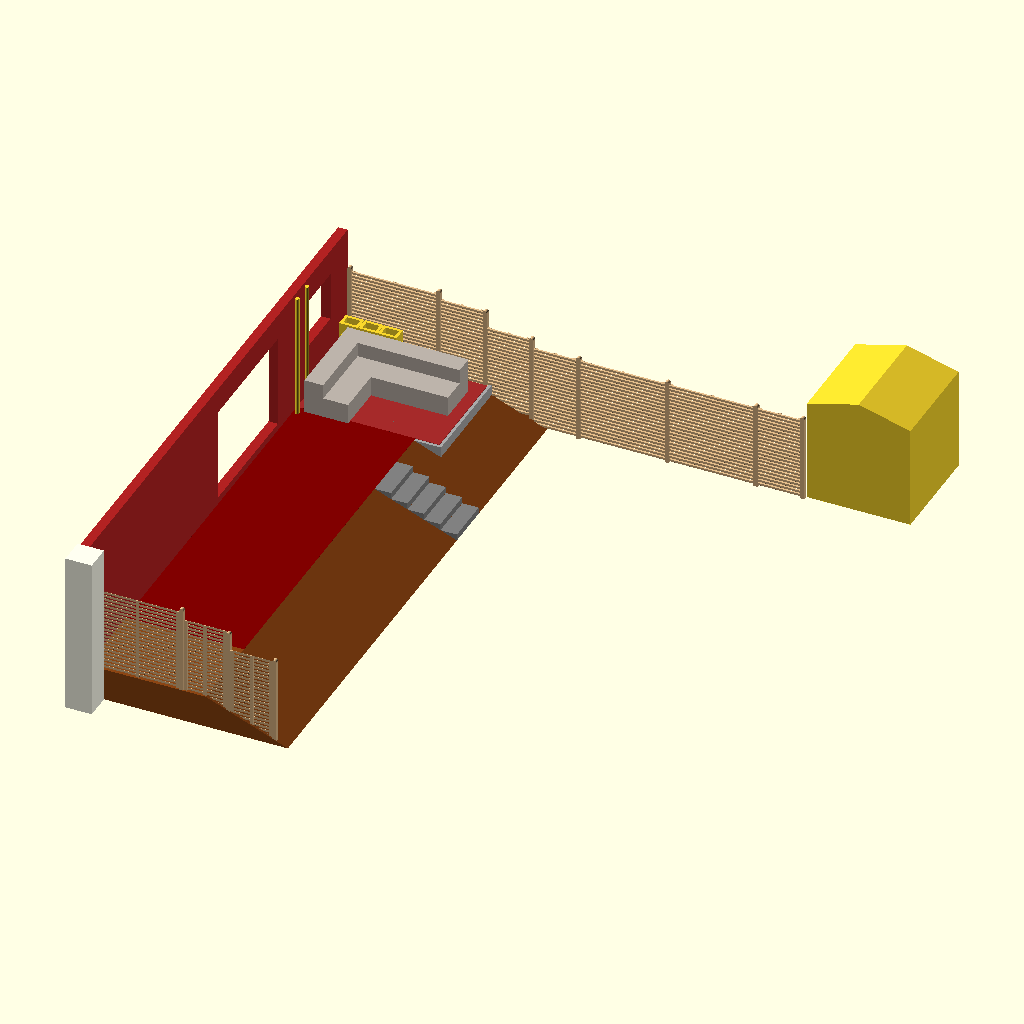
Cell 1 — every parameter at its default value.
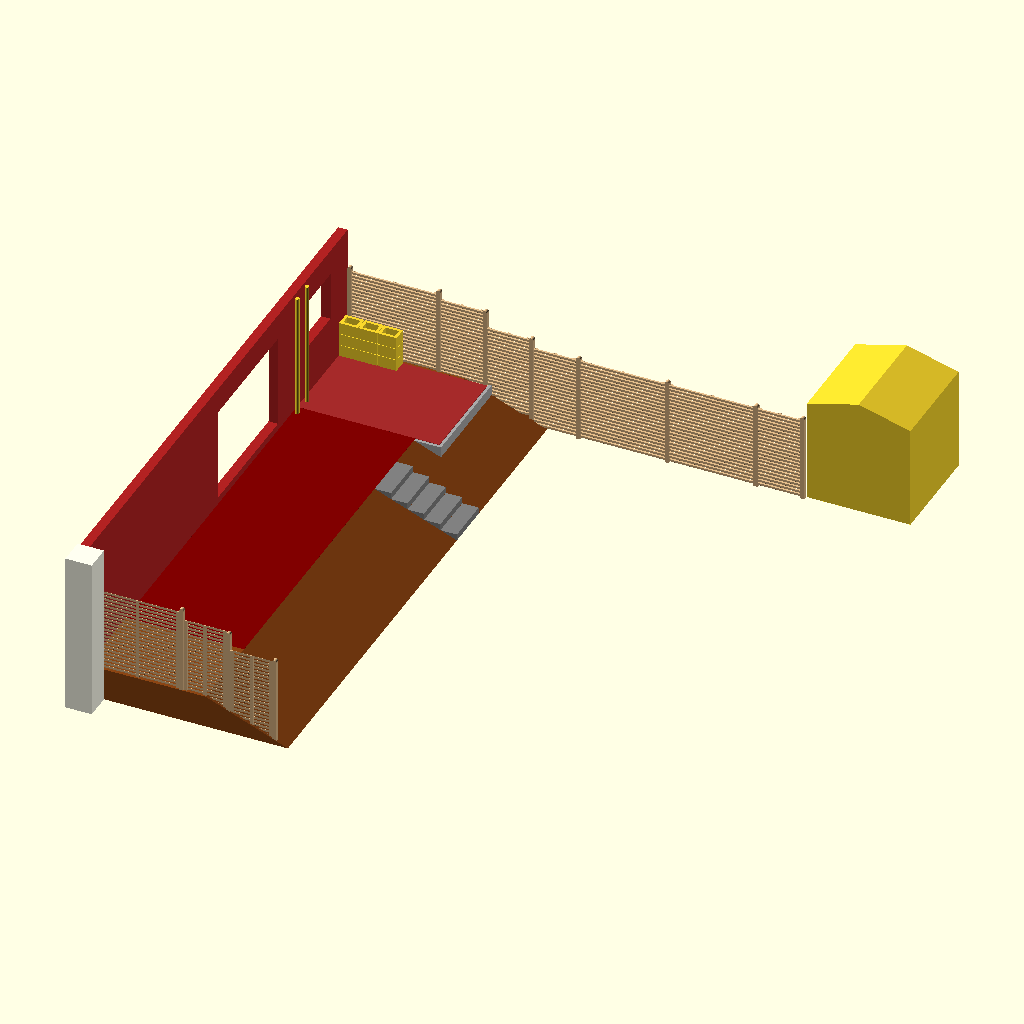
Cell 2: showLounge = false (everything else at default).
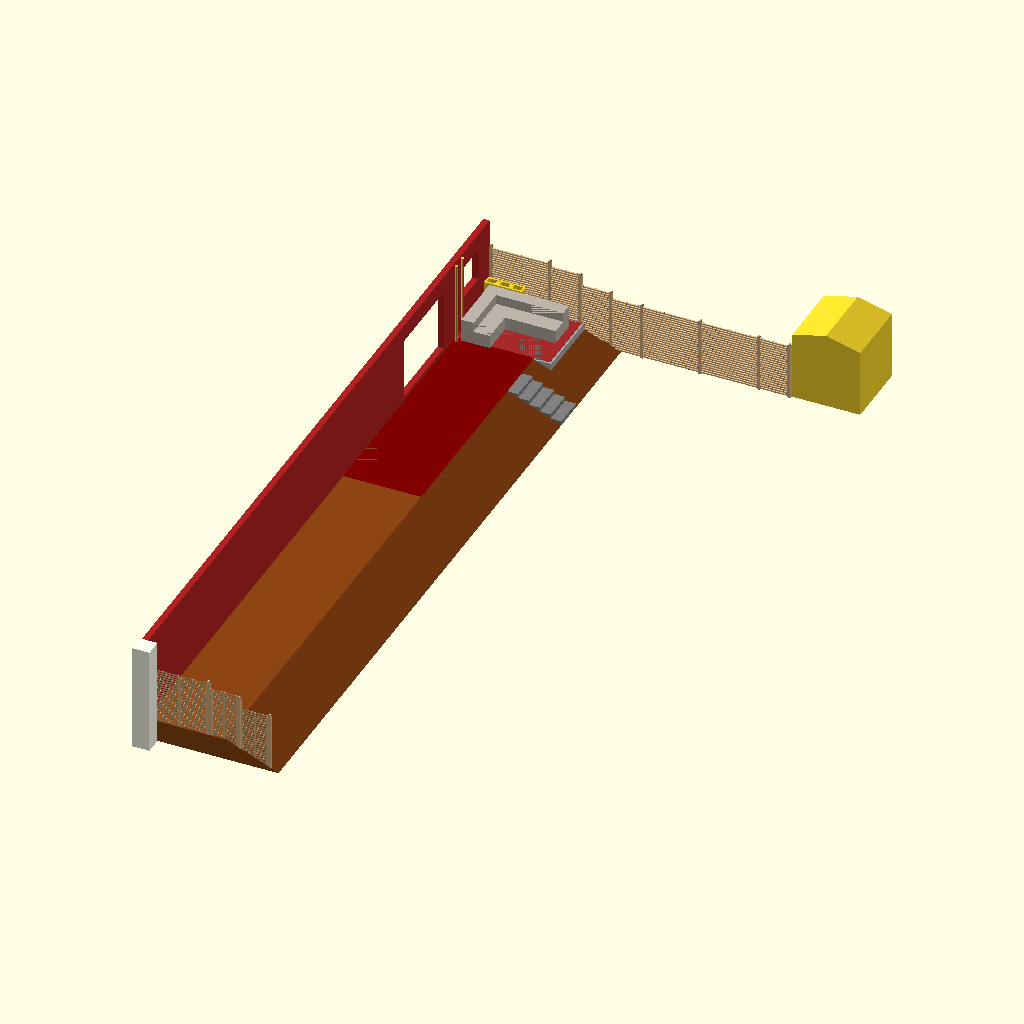
Cell 3: the same model with ovWidth = 23770.
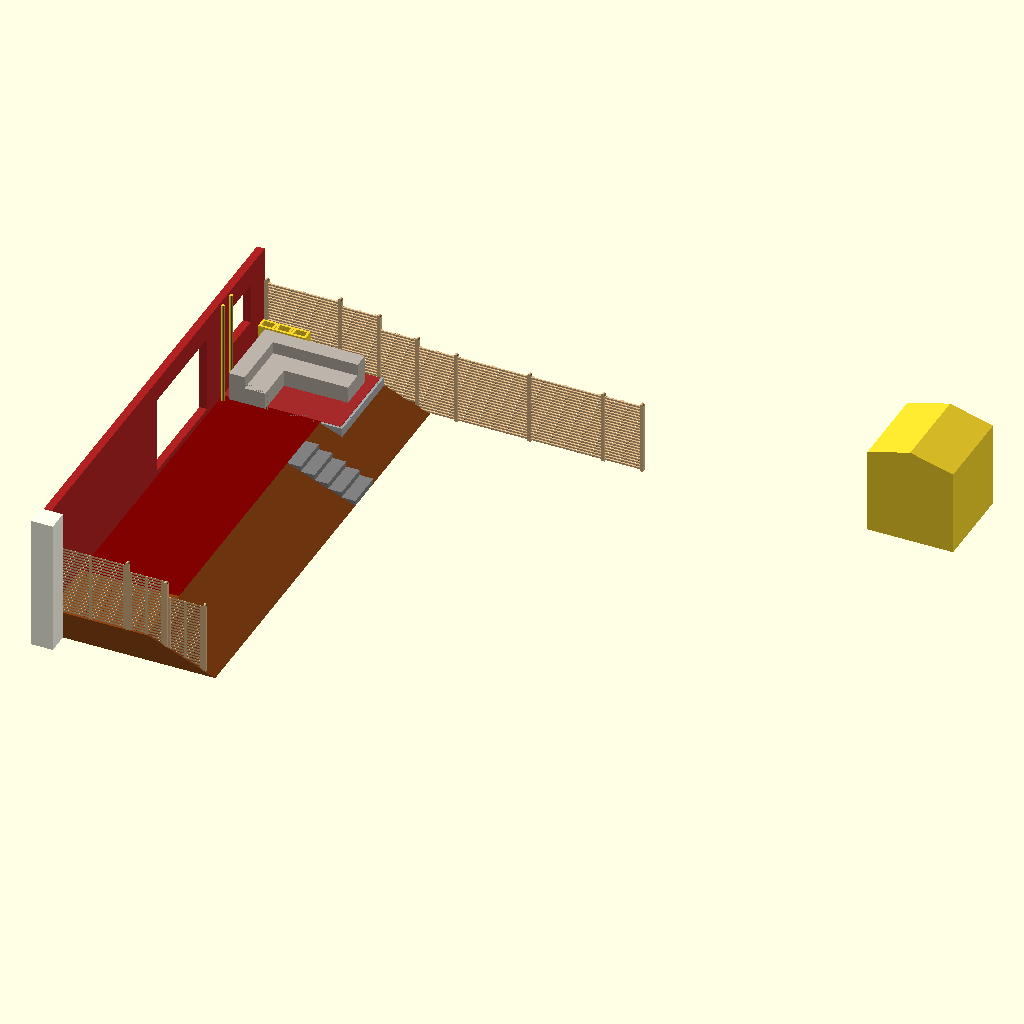
Cell 4: hutDist = 11400 (everything else at default).
The same orthographic view direction (rotation 55°, 0°, 25°; colour scheme Cornfield) for every cell, with the view re-fitted per cell, so scale and position can differ between cells.
OpenSCAD source file Sichtschutz/SichtSchutzPlanning.scad:
// Sichtschutz
/* 
  
  # Garten Maße
  Terasse: 2.53m
  Vorsprung Küche: 0.57m
  Hang: 1.66m x 0.62m (Küche)
  Küche <-> Tor: 4.35m
  
  Terrasse pflastern
  https://www.obi.de/magazin/garten/terrasse/terrasse-pflastern
  
  Ziesak Steine Katalog:
  https://www.ziesak.de/publish/binarydata/2024/werbung/hagebau_kataloge/9912227_gbs_92_fs24_fl_72dpi_master.pdf
  
*/


/* [Show] */
showLounge=true;
showPallisade=true;
showPlantWall=true;


/* [Dimensions] */
fenceDims=[1800,1800];
postDims=[90,90,1900];
panelDims=[1719,1140,35];
terraceDims=[2520,7820];
ovWidth=11885;
hutDist=5700;
protrusion=560;
wallThck=200;
stairDims=[350,1000,140];
stairCnt=5;
newTerraceDims=[3025,2195,80];
gravelThck=100; //compressed
sandThck=30; //compressed

/* [Positioning] */
loungePos=[400,-2400,0];
xOffsetLeft=280;
xOffsetRight=310;
yOffset=50;

/* [Panel Positioning] */
panelPos=[0,-15,650];
panelRot=[-5,0,0];
doorYOffset=-(740+1135+1300);
terraceOffset=2310;

/*[Hidden]*/
slopeDims=[stairDims.x*stairCnt,stairDims.z*stairCnt];
newTerraceThck=newTerraceDims.z+gravelThck+sandThck;
newTerracePos=[wallThck,-terraceOffset,-newTerraceDims.z-gravelThck-sandThck];
fudge=0.1;


// --- new terrace ---
if (showLounge)
  translate(loungePos) lounge();

//palissade
if (showPallisade){
  translate([wallThck+terraceDims.x+10,-2380,-250]) pallisade();
  for (i=[0:4])
    translate([wallThck+terraceDims.x+575,-2380+i*505,-250]) rotate(90) pallisade();
}

if (showPlantWall)
  for (ix=[0:2],iz=[0:2])
  translate([wallThck+10+ix*410,-410,iz*260]) plantBrick();

//wall
color("FireBrick") 
translate([wallThck,0,0]) rotate([90,0,-90]) linear_extrude(wallThck) 
  difference(){
    square([ovWidth,2700]);
    //window
    translate([780,1100]) square([1000,1050]);
    //door
    translate([740+1135+1300,150]) square([2750,2000]);
  }

//Pipes 
translate([wallThck+140-90/2,doorYOffset+630+90/2,0]){
  cylinder(d=90,h=2700);
  translate([0,450,-500]) cylinder(d=90,h=2700+500);
}


//stairs
color("grey") for(i=[0:stairCnt-1])
  translate([terraceDims.x+wallThck+i*stairDims.x,doorYOffset-stairDims.y,-stairDims.z-i*stairDims.z]) cube(stairDims);

//floor
floorPoly=[[0,0],[terraceDims.x+wallThck,0],[terraceDims.x+wallThck+slopeDims.x,-slopeDims.y],[0,-slopeDims.y]];
color("SaddleBrown")
  difference(){
    rotate([90,0,0]) linear_extrude(ovWidth) polygon(floorPoly);
    //terrace old
    translate([wallThck,-terraceDims.y-terraceOffset,-80.5]) cube([terraceDims.x,terraceDims.y,81]);
    //terrace new
    translate(newTerracePos) cube(newTerraceDims+[1,1,1+gravelThck+sandThck]);
  }

//new terrace layers
translate(newTerracePos){
  //gravel
  color("Sienna") cube([newTerraceDims.x,newTerraceDims.y,gravelThck]);
  //sand
  color("Khaki") translate([0,0,gravelThck]) color("Sienna") cube([newTerraceDims.x,newTerraceDims.y,sandThck]);
  //bricks
  color("Brown") translate([0,0,gravelThck+sandThck]) color("Sienna") cube(newTerraceDims);
}

//old terrace
color("Maroon") translate([wallThck,-terraceDims.y-2310,-80.5]) cube([terraceDims.x,terraceDims.y,81]);

//corner
color("ivory")
translate([0,-ovWidth-protrusion,-slopeDims.y]) linear_extrude(3500) square(protrusion);

//hut
translate([hutDist+terraceDims.x+slopeDims.x,0,-slopeDims.y]) hut();




// --- Fences ---

//left
color("BurlyWood"){
  //fence1 (full)
  translate([(fenceDims.x+postDims.x)/2+xOffsetLeft,-yOffset,0]) RhombusDIY();
  //Post 1&2
  for (ix=[0,1])
    translate([ix*(fenceDims.x+postDims.x)+xOffsetLeft,-yOffset,0]) post();
  //fence2 (half)
  translate([fenceDims.x+postDims.x*1.5+xOffsetLeft+900/2,-yOffset,-110]) RhombusDIY([900,50,1800]);
  //Post 3
  translate([fenceDims.x*1.5+postDims.x*2+xOffsetLeft,-yOffset,-182.0]) post();
  //fence3 (half)
  translate([fenceDims.x*1.5+postDims.x*2.5+xOffsetLeft+900/2,-yOffset,-480]) RhombusDIY([900,50,1800]);
  //Post 4
  translate([fenceDims.x*2+postDims.x*3+xOffsetLeft,-yOffset,-530]) post();
  //fence4 (half)
  translate([fenceDims.x*2+postDims.x*3.5+xOffsetLeft+900/2,-yOffset,-670]) RhombusDIY([900,50,1800]);
  //Post 5
  translate([fenceDims.x*2.5+postDims.x*4+xOffsetLeft,-yOffset,-700]) post();
  //fence5
  translate([fenceDims.x*3+postDims.x*4.5+xOffsetLeft,-yOffset,-670]) RhombusDIY();
  //Post 6
  translate([fenceDims.x*3.5+postDims.x*5+xOffsetLeft,-yOffset,-700]) post();
  //fence6 
  translate([fenceDims.x*4+postDims.x*5.5+xOffsetLeft,-yOffset,-670]) RhombusDIY();
  //Post 6
  translate([fenceDims.x*4.5+postDims.x*6+xOffsetLeft,-yOffset,-700]) post();
  //fence7 (half)
  translate([fenceDims.x*4.5+postDims.x*6.5+xOffsetLeft+900/2,-yOffset,-670]) RhombusDIY([900,50,1800]);
  //Post 7
  translate([fenceDims.x*5+postDims.x*7+xOffsetLeft,-yOffset,-700]) post();
}

//right
color("BurlyWood") translate([0,-ovWidth+yOffset,0]){
  //fence //1
  translate([(fenceDims.x+postDims.x)/2+xOffsetRight,0,0]) rotate(180) RhombusDIY();
  //Post 1&2
  for (ix=[0,1])
    translate([ix*(fenceDims.x+postDims.x)+xOffsetRight,0,0]) post();
  //fence2
  translate([fenceDims.x+postDims.x*1.5+xOffsetRight+900/2,0,-160]) rotate(180) RhombusDIY([900,50,1800]);
  //Post 3
  translate([fenceDims.x*1.5+postDims.x*2+xOffsetRight,0,-270.0]) post();
  //fence3
  translate([fenceDims.x*1.5+postDims.x*2.5+xOffsetRight+900/2,0,-580]) rotate(180) RhombusDIY([900,50,1800]);
  //Post 4
  translate([fenceDims.x*2+postDims.x*3+xOffsetRight,0,-620.0]) post();
}

*color("DarkSlateGrey"){
  translate([fenceDims.x+postDims.x,0,panelDims.y/2]+panelPos) rotate([90,0,0]+panelRot) solarPanel();
  translate([(fenceDims.x+postDims.x)*2,0,panelDims.y/2]+panelPos) rotate([90,+0,0]+panelRot) solarPanel();
}

*RhombusDIY();
module RhombusDIY(ovDims=[1800,50,1800]){
  braceDims=[70,20];
  profileDims=[70,20];
  profileCnt=23;
  profileDist=(ovDims.z-profileCnt*profileDims.x)/(profileCnt-1);
  
  //braces
  for (ix=[-1:1])
    translate([ix*(ovDims.x-braceDims.x)/2,braceDims.y/2,ovDims.z/2]) cube([braceDims.x,braceDims.y,ovDims.z],true);
  //profiles
  for (iz=[0:profileCnt-1])
    translate([0,-profileDims.y/2,iz*(profileDims.x+profileDist)+profileDims.x/2]) 
      rotate([0,-90,0]) linear_extrude(ovDims.x,center=true) rhombusProfile(dims=profileDims);
}

module VARO(){
  braceDims=[70,25];
  profileDims=[70,25];
  ovDims=[1800,50,1800];
  profileCnt=20;
  profileDist=21;
  //braces
  for (ix=[-1:1])
    translate([ix*(ovDims.x-braceDims.x)/2,braceDims.y/2,ovDims.z/2]) cube([braceDims.x,braceDims.y,ovDims.z],true);
  //profiles
  for (iz=[0:profileCnt-1])
    translate([0,-profileDims.y/2,iz*(profileDims.x+profileDist)+profileDims.x/2]) cube([ovDims.x,profileDims.y,profileDims.x],true);
}

module post(size=[90,90,1900],rounded=true){
  if (rounded){
    translate([0,0,(size.z-size.x/2)/2]) cube(size-[0,0,size.x/2],true);
    translate([0,0,size.z-size.x/2]) rotate([90,0,0]) cylinder(d=size.x,h=size.y,center=true);
  }
  else
    translate([0,0,size.z/2]) cube(size,true);
}

*solarPanel();
module solarPanel(size=[1719,1140,35]){
  //e.g. viessmann VitoVolt 300 M400WE
  //https://www.photovoltaik4all.de/media/pdf/5e/fd/79/Vitovolt_M400WE_6135350VDP00002_1.pdf
  glassThck=3.2;
  frameThck=1.5;
  drillDist=[1031,1090];
  drillDia=9;
  //frame
  color("darkSlateGrey") difference(){
    linear_extrude(size.z,convexity=2) difference(){
      square([size.x,size.y],true);
      square([size.x-size.z*2,size.y-size.z*2],true);
    }
    //mounting holes
    for (ix=[-1,1],iy=[-1,1])
      translate([ix*drillDist.x/2,iy*drillDist.y/2,-fudge/2]) cylinder(d=drillDia,h=size.z-frameThck+fudge);
  }  color("grey")//panel
  translate([0,0,size.z-glassThck-frameThck]) linear_extrude(glassThck) square([size.x-size.z*2,size.y-size.z*2],true);
}

module profiler(width=1800,profile=[70,25],count=10,dist=21){
  for (iz=[0:count-1])
    translate([0,-profile.y/2,iz*(profile.x+dist)+profile.x/2]) cube([width,profile.y,profile.x],true);
}

*rhombusProfile();
module rhombusProfile(dims=[77,24],radius=2,angle=45,center=true){
  edge=dims.y/tan(angle);
  $fn=20;
  poly=[[0,0],[edge,dims.y],[dims.x,dims.y],
        [dims.x-edge,0]];
  centerOffset= center ? [-dims.x/2,-dims.y/2] : [0,0];
  translate(centerOffset) offset(radius) offset(-radius) polygon(poly);
}

*hut();
module hut(size=[2200,2200,2500],roof=300){
  hutShape=[[0,0],[0,2200],[1100,2500],[2200,2200],[2200,0]];
  translate([0,size.y,0]) rotate([90,0,0]) linear_extrude(2200) polygon(hutShape);
}

module pallisade(type="paliboard"){
  color("darkGrey") cube([500,60,250]);
}

module lounge() {
  ovDims=[2570,1970,740];
  back=400;
  sides=400;
  
  color("#bcb3aa") difference(){
    cube(ovDims);
    translate([back,-1,430]) cube([ovDims.x-back+1,ovDims.y-back+1,740-430+1]);
    translate([930,-1,-0.5]) cube([ovDims.x-930+1,ovDims.y-930+1,740+1]);
    
  }
}


module plantBrick(){
  wallThck=60;
  ovDims=[400,300,250];
  linear_extrude(ovDims.z) difference(){
    square([ovDims.x,ovDims.y]);
    translate([wallThck,wallThck]) square([ovDims.x-wallThck*2,ovDims.y-wallThck*2]);
  }
}
Parameter table extracted from the source (name, type, default, range or options):
showLounge: bool, default true
showPallisade: bool, default true
showPlantWall: bool, default true
fenceDims: vector, default [1800, 1800]
postDims: vector, default [90, 90, 1900]
panelDims: vector, default [1719, 1140, 35]
terraceDims: vector, default [2520, 7820]
ovWidth: number, default 11885
hutDist: number, default 5700
protrusion: number, default 560
wallThck: number, default 200
stairDims: vector, default [350, 1000, 140]
stairCnt: number, default 5
newTerraceDims: vector, default [3025, 2195, 80]
gravelThck: number, default 100
sandThck: number, default 30
loungePos: vector, default [400, -2400, 0]
xOffsetLeft: number, default 280
xOffsetRight: number, default 310
yOffset: number, default 50
panelPos: vector, default [0, -15, 650]
panelRot: vector, default [-5, 0, 0]
terraceOffset: number, default 2310
